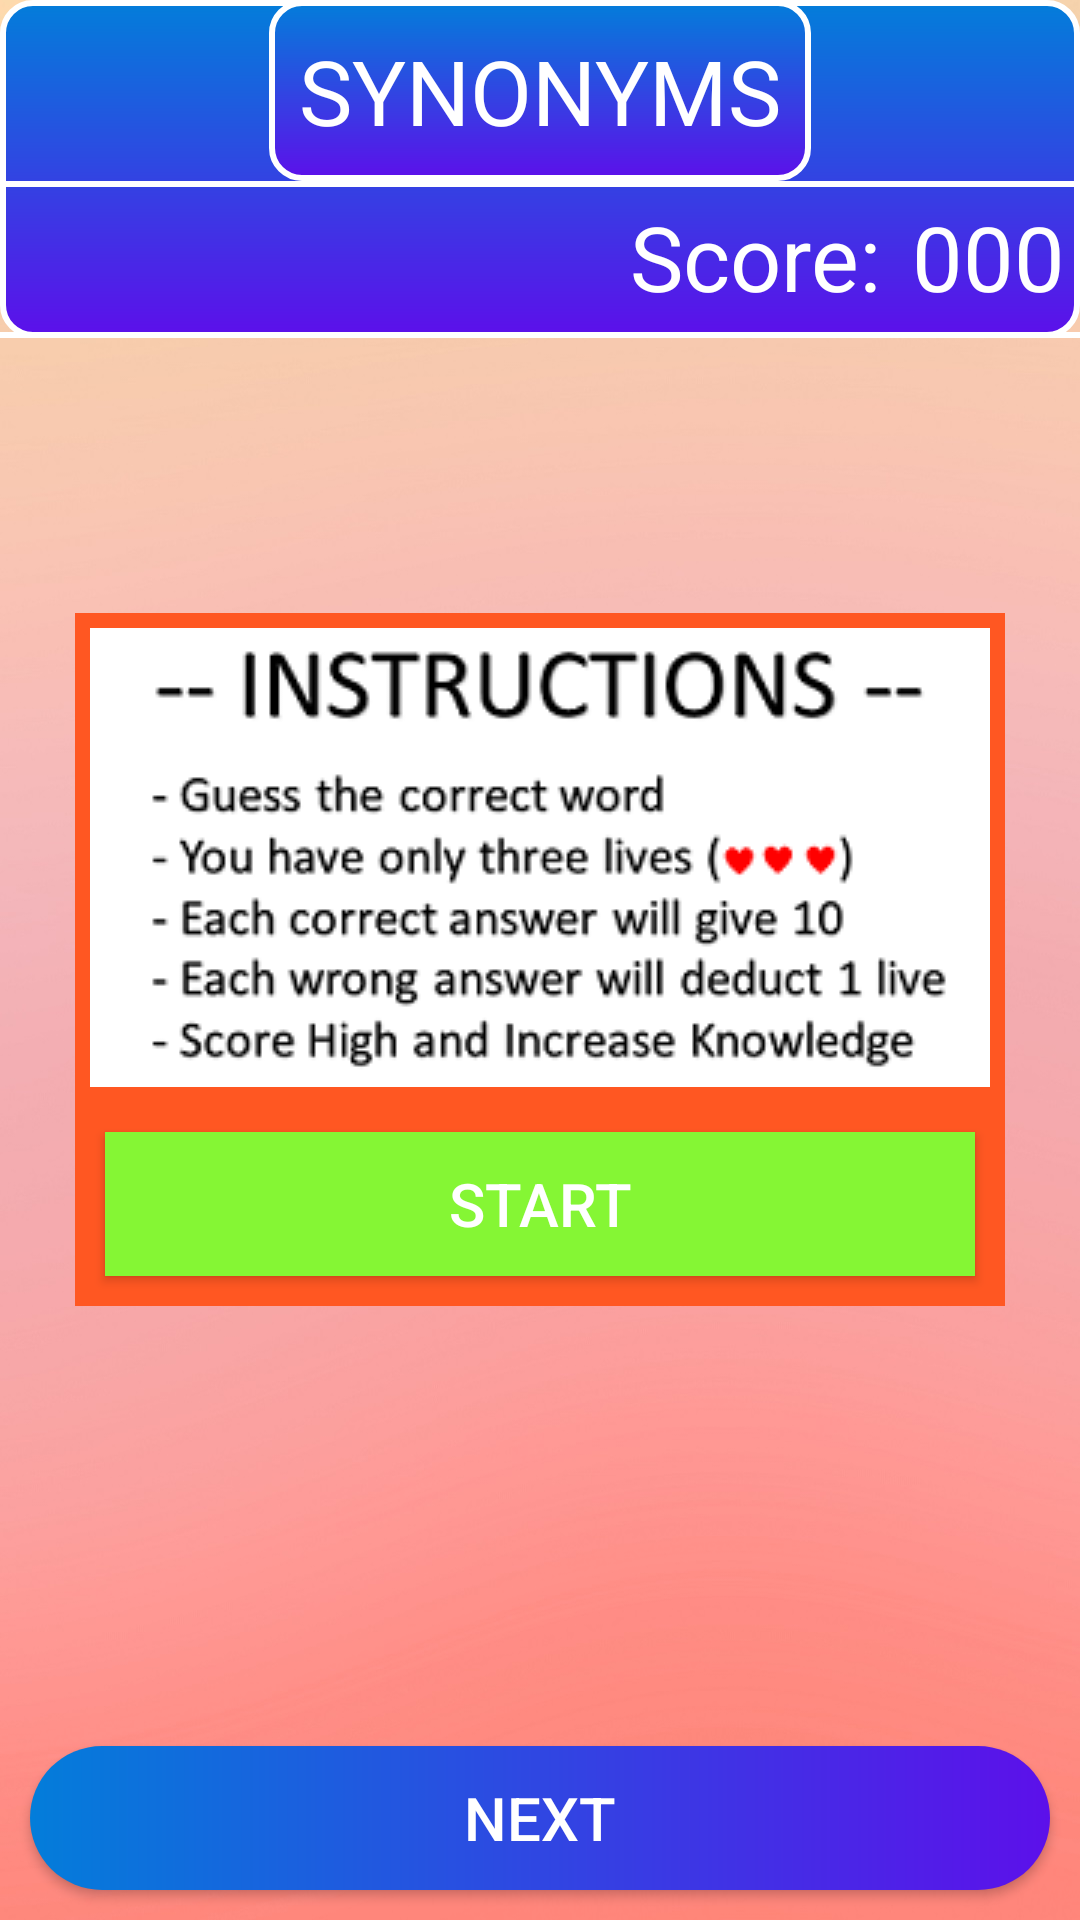

Write the Android layout XML for this screen, with the resource values it uses.
<!-- AndroidManifest.xml: application theme AppTheme -->
<!-- res/layout/activity_rough.xml -->
<?xml version="1.0" encoding="utf-8"?>
<RelativeLayout xmlns:android="http://schemas.android.com/apk/res/android"
    xmlns:tools="http://schemas.android.com/tools"
    android:id="@+id/boss"
    android:layout_width="match_parent"
    android:layout_height="match_parent"
    android:background="@drawable/white_back">

    <RelativeLayout
        android:id="@+id/score_card"
        android:layout_width="match_parent"
        android:layout_height="wrap_content"
        android:background="@drawable/title_background">

    <TextView
        android:id="@+id/synonym_text"
        android:layout_width="wrap_content"
        android:layout_height="wrap_content"
        android:layout_centerHorizontal="true"
        android:padding="10dp"
        android:text="SYNONYMS"
        android:background="@drawable/title_background"
        android:textColor="@color/white"
        android:textSize="30sp" />

    <View
        android:layout_below="@+id/synonym_text"
        android:layout_width="wrap_content"
        android:layout_height="2dp"
        android:background="@color/white"/>

        <LinearLayout
            android:layout_width="wrap_content"
            android:layout_height="wrap_content"
            android:paddingStart="10dp"
            android:paddingTop="10dp"
            android:layout_below="@+id/synonym_text">

    <ImageView
        android:id="@+id/lives1"
        android:layout_width="wrap_content"
        android:layout_height="wrap_content"
        android:layout_margin="2dp"
        android:src="@drawable/lives_icon"/>
        <ImageView
            android:id="@+id/lives2"
            android:layout_width="wrap_content"
            android:layout_height="wrap_content"
            android:layout_margin="2dp"
            android:src="@drawable/lives_icon"/>
        <ImageView
            android:id="@+id/lives3"
            android:layout_width="wrap_content"
            android:layout_height="wrap_content"
            android:layout_margin="2dp"
            android:src="@drawable/lives_icon"/>
        </LinearLayout>

        <TextView
            android:id="@+id/score_text"
            android:layout_width="wrap_content"
            android:layout_height="wrap_content"
            android:layout_toLeftOf="@+id/actual_score"
            android:layout_below="@+id/synonym_text"
            android:text="Score:"
            android:textSize="30sp"
            android:textColor="@color/white"
            android:padding="5dp" />

    <TextView
        android:id="@+id/actual_score"
        android:layout_width="wrap_content"
        android:layout_height="wrap_content"
        android:layout_alignParentEnd="true"
        android:layout_below="@+id/synonym_text"
        android:text="000"
        android:textSize="30sp"
        android:textColor="@android:color/white"
        android:padding="5dp" />

    <View
        android:layout_below="@+id/score_text"
        android:layout_width="wrap_content"
        android:layout_height="2dp"
        android:background="@color/white"/>

    </RelativeLayout>

    <ScrollView
        android:id="@+id/scroller_view"
        android:layout_width="match_parent"
        android:layout_height="wrap_content"
        android:layout_below="@id/score_card"
        android:layout_above="@+id/next_button"
        android:padding="5dp">
        <LinearLayout
            android:id="@+id/question_holder"
            android:layout_width="wrap_content"
            android:layout_height="wrap_content"
            android:orientation="vertical">


        </LinearLayout>

    </ScrollView>

    <LinearLayout
        android:id="@+id/instruction_layout"
        android:layout_width="wrap_content"
        android:layout_height="wrap_content"
        android:layout_centerInParent="true"
        android:background="@color/orange"
        android:orientation="vertical">

        <ImageView
            android:layout_width="match_parent"
            android:layout_height="wrap_content"
            android:layout_margin="5dp"
            android:src="@drawable/instruction"
            android:contentDescription="Instructions" />

        <Button
            android:id="@+id/start"
            android:layout_width="match_parent"
            android:layout_height="wrap_content"
            android:layout_margin="10dp"
            android:background="#85F634"
            android:onClick="questionsView"
            android:text="START"
            android:textColor="@color/white"
            android:textSize="20sp" />
    </LinearLayout>

    <Button
        android:id="@+id/next_button"
        android:layout_width="match_parent"
        android:layout_height="wrap_content"
        android:layout_alignParentBottom="true"
        android:layout_marginStart="10dp"
        android:layout_marginTop="10dp"
        android:layout_marginEnd="10dp"
        android:layout_marginBottom="10dp"
        android:background="@drawable/rounded_button"
        android:clickable="false"
        android:onClick="questionsView"
        android:text="Next"
        android:textColor="@color/white"
        android:textSize="20sp" />

</RelativeLayout>
<!-- resources referenced by this layout -->
<resources>
  <color name="orange">#FF5722</color>
  <color name="white">#FFFFFF</color>
  <!-- drawable instruction: png bitmap (drawable, 20634 bytes) -->
  <!-- drawable rounded_button (drawable) -->
  <?xml version="1.0" encoding="utf-8"?>
      <shape xmlns:android="http://schemas.android.com/apk/res/android"
          android:shape="rectangle">
  
          <corners android:bottomRightRadius="45dp"
              android:bottomLeftRadius="45dp"
              android:topRightRadius="45dp"
              android:topLeftRadius="45dp"/>
     <gradient
         android:startColor="#037DDA"
         android:endColor="#5C10EA"
         />
      </shape>
  <!-- drawable title_background (drawable) -->
  <?xml version="1.0" encoding="utf-8"?>
  <shape
      xmlns:android="http://schemas.android.com/apk/res/android"
      android:shape="rectangle">
      <corners android:topRightRadius="10dp"
          android:topLeftRadius="10dp"
          android:bottomRightRadius="10dp"
          android:bottomLeftRadius="10dp"/>
      <stroke android:width="2dip" android:color="#FFFFFF"/>
      <gradient
          android:startColor="#037DDA"
          android:endColor="#5C10EA"
          android:angle="-90"
          />
  </shape>
  <!-- drawable white_back: jpg bitmap (drawable, 132685 bytes) -->
  <style name="AppTheme" parent="Theme.AppCompat.Light.NoActionBar">
          
          <item name="colorPrimary">@color/black</item>
          <item name="colorPrimaryDark">@color/brown</item>
          <item name="colorAccent">@color/colorAccent</item>
      </style>
  <color name="black">#000000</color>
  <color name="brown">#E6000000</color>
  <color name="colorAccent">#03DAC5</color>
</resources>
